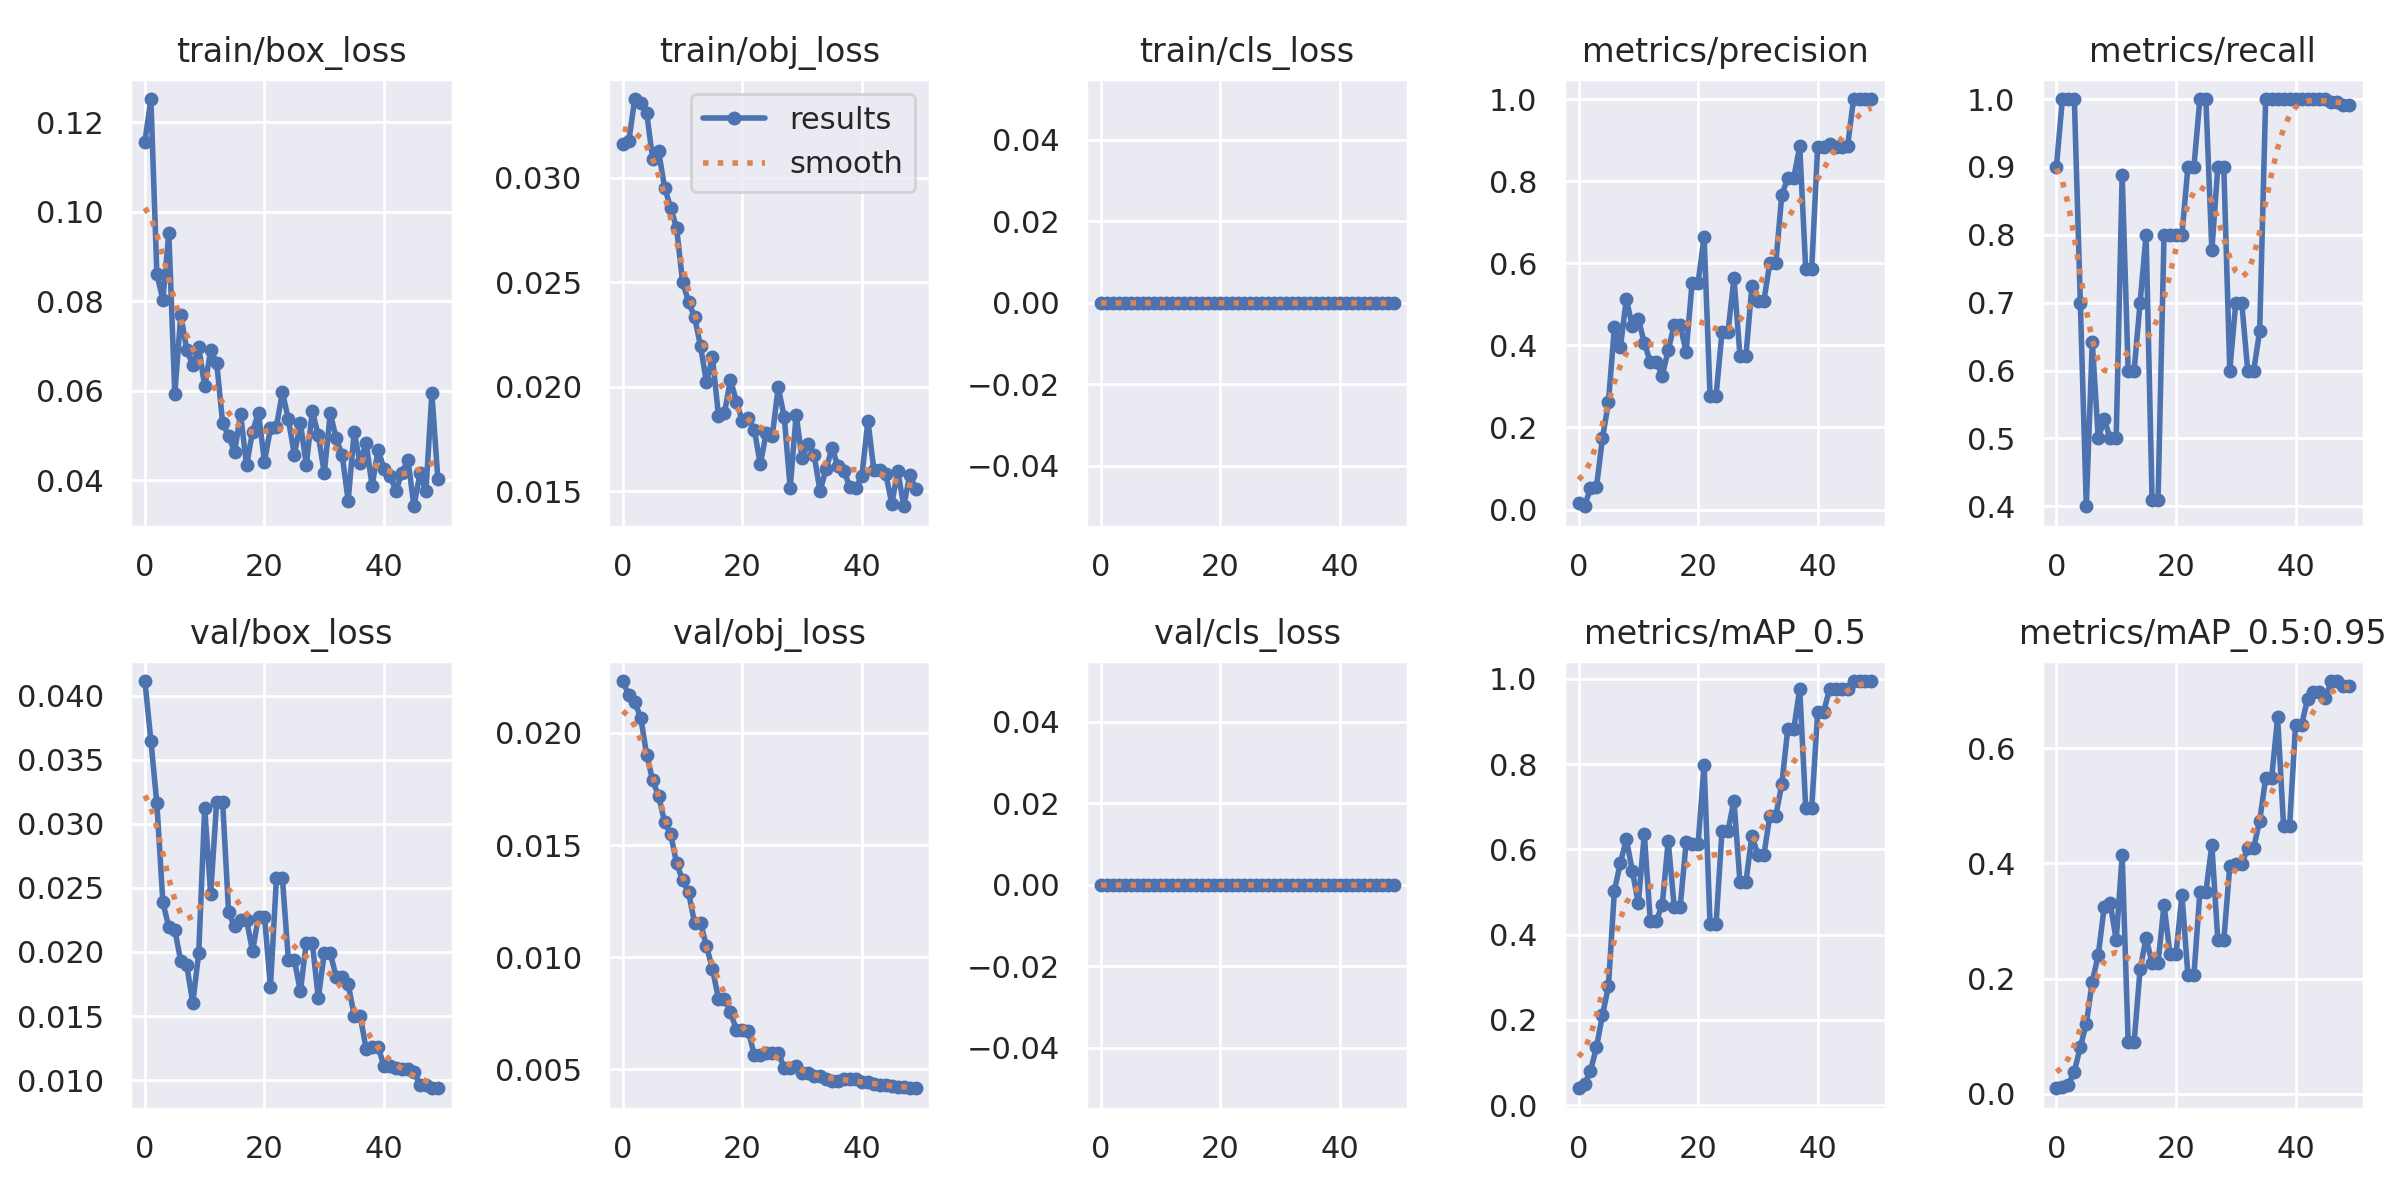

Values plotted in this chart, from the file beside it:
epoch, train/box_loss, train/obj_loss, train/cls_loss, metrics/precision, metrics/recall, metrics/mAP_0.5, metrics/mAP_0.5:0.95, val/box_loss, val/obj_loss, val/cls_loss, x/lr0, x/lr1, x/lr2
0, 0.1157, 0.03162, 0, 0.01591, 0.9, 0.03979, 0.009379, 0.04114, 0.02231, 0, 0.0964, 0.0004, 0.0004
1, 0.1252, 0.03174, 0, 0.008027, 1, 0.04864, 0.01211, 0.03649, 0.02168, 0, 0.09188, 0.0008822, 0.0008822
2, 0.08611, 0.03377, 0, 0.05217, 1, 0.08092, 0.01549, 0.03159, 0.02136, 0, 0.08735, 0.001345, 0.001345
3, 0.08032, 0.03358, 0, 0.0552, 1, 0.1355, 0.03843, 0.0239, 0.02068, 0, 0.08279, 0.001787, 0.001787
4, 0.09524, 0.03309, 0, 0.1734, 0.7, 0.2114, 0.08144, 0.02192, 0.01902, 0, 0.07821, 0.00221, 0.00221
5, 0.0592, 0.0309, 0, 0.2608, 0.4, 0.2789, 0.121, 0.02171, 0.01788, 0, 0.07361, 0.002613, 0.002613
6, 0.07695, 0.03127, 0, 0.4446, 0.642, 0.5034, 0.1946, 0.01929, 0.01718, 0, 0.069, 0.002996, 0.002996
7, 0.06909, 0.02952, 0, 0.3949, 0.5, 0.5685, 0.2409, 0.01898, 0.01602, 0, 0.06436, 0.00336, 0.00336
8, 0.06578, 0.02858, 0, 0.5128, 0.5281, 0.624, 0.3249, 0.01602, 0.0155, 0, 0.0597, 0.003703, 0.003703
9, 0.06978, 0.0276, 0, 0.4459, 0.5, 0.5497, 0.3305, 0.01989, 0.01418, 0, 0.05503, 0.004027, 0.004027
10, 0.06095, 0.02502, 0, 0.465, 0.5, 0.4738, 0.2671, 0.03124, 0.01344, 0, 0.05033, 0.004331, 0.004331
11, 0.06899, 0.02407, 0, 0.4059, 0.8886, 0.6362, 0.4141, 0.02452, 0.0129, 0, 0.04562, 0.004615, 0.004615
12, 0.06627, 0.02334, 0, 0.3602, 0.6, 0.4325, 0.09035, 0.03172, 0.01153, 0, 0.04088, 0.004879, 0.004879
13, 0.05276, 0.02196, 0, 0.3602, 0.6, 0.4325, 0.09035, 0.03172, 0.01153, 0, 0.03612, 0.005124, 0.005124
14, 0.04981, 0.02021, 0, 0.3262, 0.7, 0.4695, 0.2162, 0.0231, 0.0105, 0, 0.03135, 0.005349, 0.005349
15, 0.04628, 0.02143, 0, 0.3881, 0.8, 0.6194, 0.2707, 0.02199, 0.009481, 0, 0.02655, 0.005554, 0.005554
16, 0.05479, 0.01862, 0, 0.4494, 0.409, 0.4652, 0.2268, 0.02251, 0.00816, 0, 0.02174, 0.005739, 0.005739
17, 0.04332, 0.01872, 0, 0.4494, 0.409, 0.4652, 0.2268, 0.02251, 0.00816, 0, 0.0169, 0.005904, 0.005904
18, 0.0508, 0.02034, 0, 0.3838, 0.8, 0.6166, 0.3282, 0.02007, 0.007581, 0, 0.01205, 0.00605, 0.00605
19, 0.05508, 0.01929, 0, 0.5528, 0.8, 0.6127, 0.2424, 0.02277, 0.006758, 0, 0.007176, 0.006176, 0.006176
20, 0.04404, 0.01836, 0, 0.5528, 0.8, 0.6127, 0.2424, 0.02277, 0.006758, 0, 0.00604, 0.00604, 0.00604
21, 0.05161, 0.0185, 0, 0.6645, 0.8, 0.799, 0.3452, 0.0173, 0.006714, 0, 0.00604, 0.00604, 0.00604
22, 0.05195, 0.01794, 0, 0.2765, 0.9, 0.4243, 0.2055, 0.02574, 0.005644, 0, 0.005842, 0.005842, 0.005842
23, 0.05967, 0.01628, 0, 0.2765, 0.9, 0.4243, 0.2055, 0.02574, 0.005644, 0, 0.005644, 0.005644, 0.005644
24, 0.05355, 0.0178, 0, 0.4322, 1, 0.6442, 0.3505, 0.01937, 0.005753, 0, 0.005446, 0.005446, 0.005446
25, 0.04562, 0.01764, 0, 0.4322, 1, 0.6442, 0.3505, 0.01937, 0.005753, 0, 0.005248, 0.005248, 0.005248
26, 0.05285, 0.01997, 0, 0.5639, 0.7773, 0.7142, 0.432, 0.01693, 0.005735, 0, 0.00505, 0.00505, 0.00505
27, 0.04341, 0.01857, 0, 0.3749, 0.8997, 0.5237, 0.2666, 0.02073, 0.005087, 0, 0.004852, 0.004852, 0.004852
28, 0.05541, 0.01516, 0, 0.3749, 0.8997, 0.5237, 0.2666, 0.02073, 0.005087, 0, 0.004654, 0.004654, 0.004654
29, 0.05003, 0.01865, 0, 0.5446, 0.6, 0.6325, 0.3954, 0.0164, 0.00514, 0, 0.004456, 0.004456, 0.004456
30, 0.04158, 0.01657, 0, 0.5086, 0.7, 0.587, 0.3985, 0.01991, 0.004829, 0, 0.004258, 0.004258, 0.004258
31, 0.0549, 0.01726, 0, 0.5086, 0.7, 0.587, 0.3985, 0.01991, 0.004829, 0, 0.00406, 0.00406, 0.00406
32, 0.04934, 0.01673, 0, 0.6007, 0.6, 0.6788, 0.4273, 0.01805, 0.004694, 0, 0.003862, 0.003862, 0.003862
33, 0.04549, 0.01501, 0, 0.6007, 0.6, 0.6788, 0.4273, 0.01805, 0.004694, 0, 0.003664, 0.003664, 0.003664
34, 0.0354, 0.01606, 0, 0.7662, 0.6582, 0.7528, 0.4746, 0.01751, 0.004576, 0, 0.003466, 0.003466, 0.003466
35, 0.05073, 0.01706, 0, 0.8082, 1, 0.8825, 0.5477, 0.01504, 0.004499, 0, 0.003268, 0.003268, 0.003268
36, 0.04374, 0.01619, 0, 0.8082, 1, 0.8825, 0.5477, 0.01504, 0.004499, 0, 0.00307, 0.00307, 0.00307
37, 0.04836, 0.01597, 0, 0.8844, 1, 0.9768, 0.654, 0.01245, 0.004564, 0, 0.002872, 0.002872, 0.002872
38, 0.0387, 0.01518, 0, 0.586, 1, 0.6974, 0.4646, 0.01257, 0.004564, 0, 0.002674, 0.002674, 0.002674
39, 0.04673, 0.01516, 0, 0.586, 1, 0.6974, 0.4646, 0.01257, 0.004564, 0, 0.002476, 0.002476, 0.002476
40, 0.04251, 0.01574, 0, 0.884, 1, 0.9223, 0.6398, 0.01112, 0.004422, 0, 0.002278, 0.002278, 0.002278
41, 0.04086, 0.01837, 0, 0.884, 1, 0.9223, 0.6398, 0.01112, 0.004422, 0, 0.00208, 0.00208, 0.00208
42, 0.03763, 0.01602, 0, 0.8913, 1, 0.9768, 0.6855, 0.01098, 0.004336, 0, 0.001882, 0.001882, 0.001882
43, 0.04168, 0.01602, 0, 0.8819, 1, 0.9768, 0.6975, 0.01091, 0.00431, 0, 0.001684, 0.001684, 0.001684
44, 0.04453, 0.01581, 0, 0.8819, 1, 0.9768, 0.6975, 0.01091, 0.00431, 0, 0.001486, 0.001486, 0.001486
45, 0.03413, 0.0144, 0, 0.8845, 1, 0.9768, 0.6879, 0.01067, 0.004259, 0, 0.001288, 0.001288, 0.001288
46, 0.04147, 0.01597, 0, 1, 0.9953, 0.995, 0.717, 0.00964, 0.004202, 0, 0.00109, 0.00109, 0.00109
47, 0.03752, 0.01428, 0, 1, 0.9953, 0.995, 0.717, 0.00964, 0.004202, 0, 0.000892, 0.000892, 0.000892
48, 0.05944, 0.01579, 0, 1, 0.9913, 0.995, 0.7075, 0.009371, 0.004164, 0, 0.000694, 0.000694, 0.000694
49, 0.04019, 0.01512, 0, 1, 0.9913, 0.995, 0.7075, 0.009371, 0.004164, 0, 0.000496, 0.000496, 0.000496
